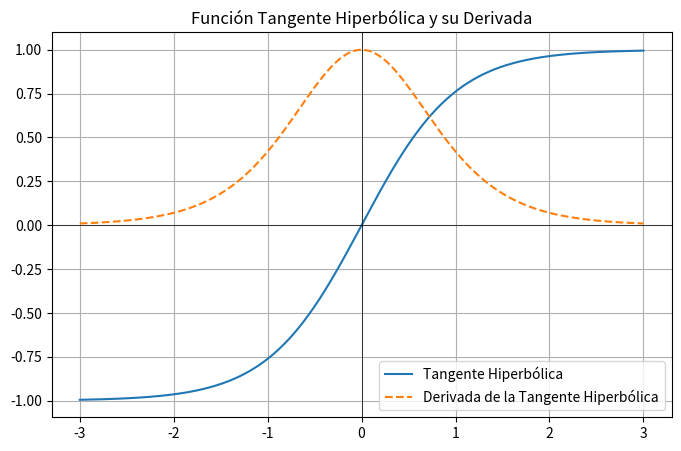

Reproduce this figure in Python.
import numpy as np
import matplotlib.pyplot as plt

# Función tangente hiperbólica: mapea cualquier valor real a un rango entre -1 y 1

def tanh(x):
    return np.tanh(x)  # Utiliza la función tanh de NumPy para calcular los valores de la tangente hiperbólica

# Derivada de la función tangente hiperbólica: 1 - tanh(x)^2

def tanh_derivative(x):
    return 1 - np.tanh(x)**2

# Generación de datos para el eje x
x = np.linspace(-3, 3, 400)
y = tanh(x)# Evaluación de la función tangente hiperbólica 
dy = tanh_derivative(x)  # Evaluación de la derivada 

# Configuración y visualización de la gráfica
plt.figure(figsize=(8, 5))  
plt.plot(x, y, label='Tangente Hiperbólica')
plt.plot(x, dy, label='Derivada de la Tangente Hiperbólica', linestyle='dashed')
plt.axhline(0, color='black', linewidth=0.5)  # Línea horizontal en y = 0
plt.axvline(0, color='black', linewidth=0.5)  # Línea vertical en x = 0
plt.title("Función Tangente Hiperbólica y su Derivada")
plt.legend()
plt.grid()
plt.show()
